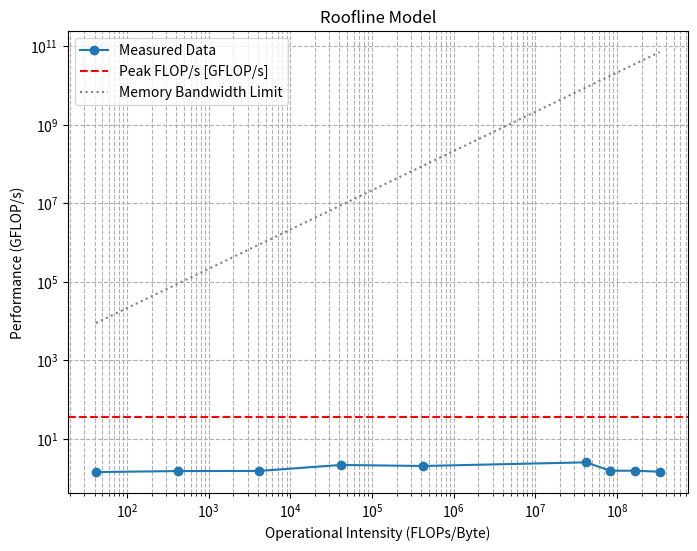

Generate this figure with matplotlib:
import numpy as np
import matplotlib.pyplot as plt
#{'aggregate.txt': [], 'exercise2_3.txt': ['Execution time: 0.004609 seconds, N: 1000000'], 'exercise2_5.txt': [], 'exercise2_0.txt': ['Execution time: 0.000007 seconds, N: 1000'], 'exercise2_2.txt': ['Execution time: 0.000655 seconds, N: 100000'], 'exercise2_4.txt': ['Execution time: 0.048994 seconds, N: 10000000'], 'exercise2_1.txt': ['Execution time: 0.000066 seconds, N: 10000']}
data = {1000: 0.000007,10000: 0.000066,100000: 0.000655,1000000: 0.004609,10000000: 0.048994, 1000000000: 3.956712, 2000000000: 12.953206, 4000000000: 25.819727, 8000000000: 54.928207} # N: t[s]

bw = 21497.8 # MB/s from stream.c
operational_intensity = np.array([item[0]/24 for item in data.items()])  # FLOPs per byte
performance = np.array([item[0] / item[1] *10e-9 for item in data.items()])  # GFLOP/s
bw_limit = operational_intensity * bw * 10e-3 #[FLOPs/Byte * MB/s * 10e-3 -> GFLOPs/Byte]
plt.figure(figsize=(8,6))
plt.loglog(operational_intensity, performance, marker='o', label='Measured Data')
plt.axhline(y=2.25*16, color='r', linestyle='--', label='Peak FLOP/s [GFLOP/s]')
#plt.axline((0.1, 10), slope=1, linestyle='dotted', color='gray', label='Memory Bandwidth Limit') # result of Stream.c
plt.plot(operational_intensity, bw_limit, linestyle='dotted', color='gray', label='Memory Bandwidth Limit')
plt.xlabel('Operational Intensity (FLOPs/Byte)')
plt.ylabel('Performance (GFLOP/s)')
plt.title('Roofline Model')
plt.legend()
plt.grid(True, which='both', linestyle='--')
plt.show()
